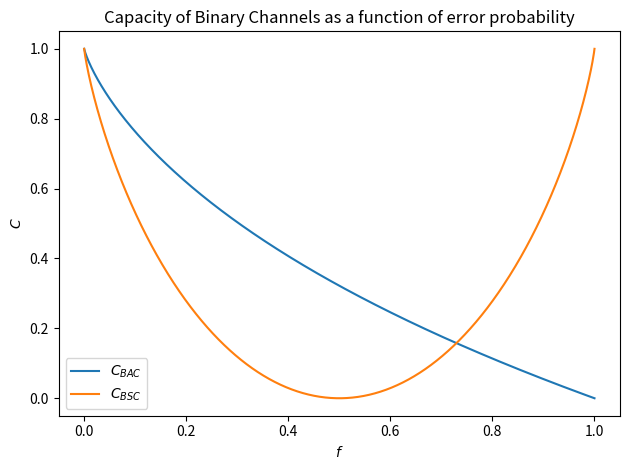

Python code for this plot:
import matplotlib.pyplot as plt
import numpy as np


def H_2(p):
    return -p * np.log2(p) - (1 - p) * np.log2(1 - p)


if __name__ == '__main__':
    ϵ = 1e-5
    f = np.linspace(ϵ, 1 - ϵ, 1000)
    p1_star = 1 / (1 - f) / (1 + 2**(H_2(f) / (1 - f)))
    BAC = H_2(p1_star * (1 - f)) - p1_star * H_2(f)

    BSC = 1 - H_2(f)

    plt.xlabel('$f$')
    plt.ylabel('$C$')
    plt.title('Capacity of Binary Channels as a function of error probability')
    plt.plot(f, BAC, label='$C_{BAC}$')
    plt.plot(f, BSC, label='$C_{BSC}$')
    plt.legend()
    plt.tight_layout()
    plt.savefig('bsc-bac-capacity.png')
    plt.show()
